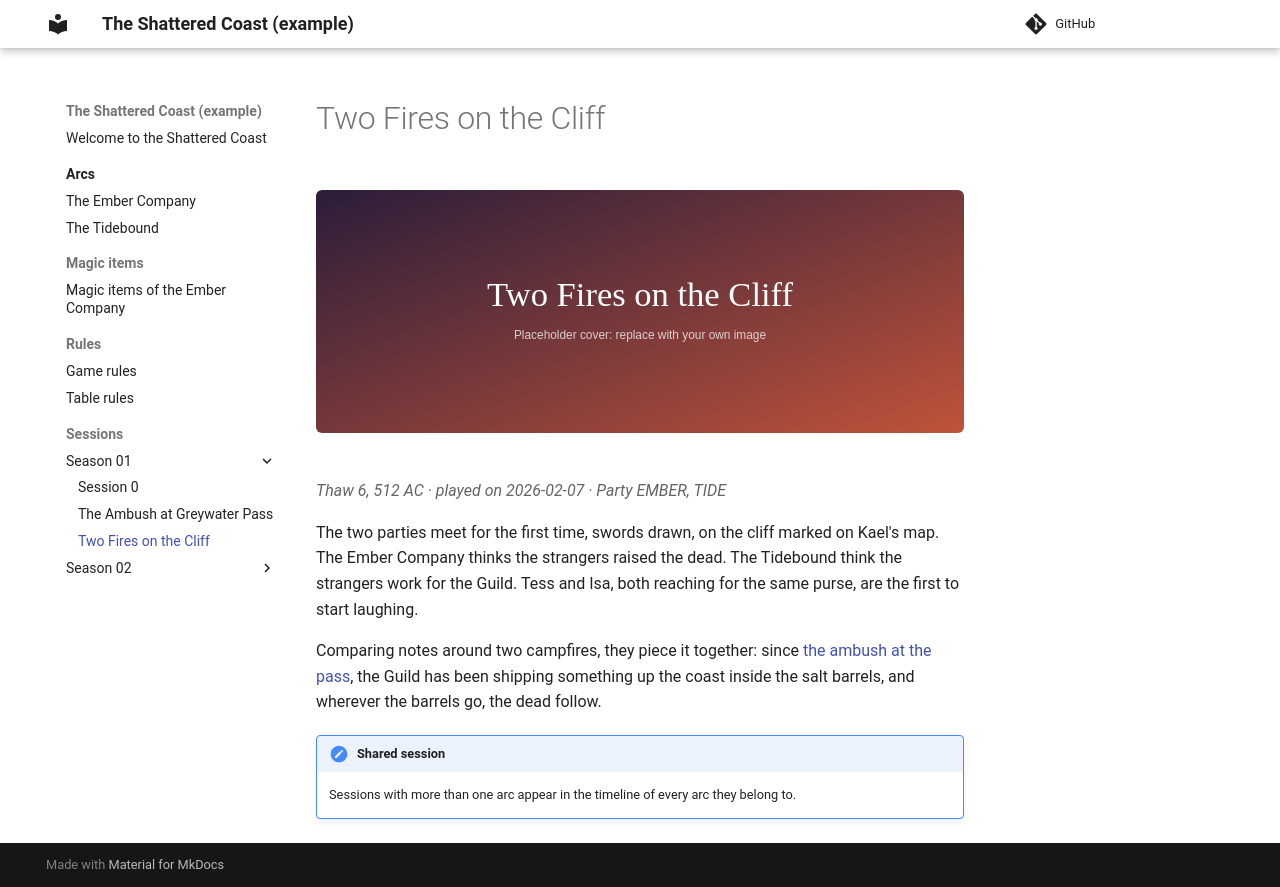

repository: mbalasso/dnd-campaign-wiki · page: sessions/season-01/s01-02/index.html · generator: mkdocs

---
session: S01-02
real_date: 2026-02-07
game_date: Thaw 6, 512 AC
cover: s01-02.svg
arc: [EMBER, TIDE]
---

# Two Fires on the Cliff

The two parties meet for the first time, swords drawn, on the cliff marked on Kael's map. The Ember Company thinks the strangers raised the dead. The Tidebound think the strangers work for the Guild. Tess and Isa, both reaching for the same purse, are the first to start laughing.

Comparing notes around two campfires, they piece it together: since [[s01-01|the ambush at the pass]], the Guild has been shipping something up the coast inside the salt barrels, and wherever the barrels go, the dead follow.

> [!note] Shared session
> Sessions with more than one arc appear in the timeline of every arc they belong to.
